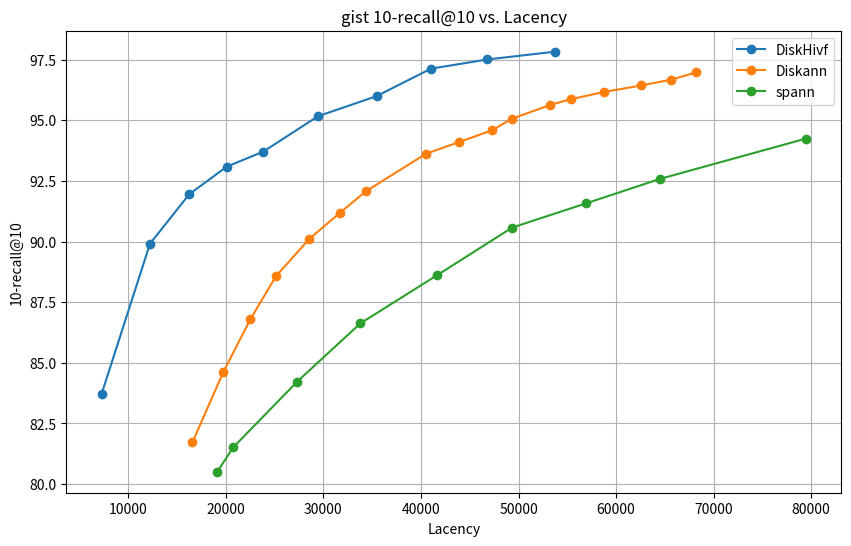

Python code for this plot:
import matplotlib.pyplot as plt

# DiskHivf 数据
diskhivf_lacency = [
    7271.3,
    12225.3,
    16246.5,
    20092.4,
    23838.9,
    29452.8,
    35460.9,
    41017.7,
    46792.9,
    53712.5,
]
diskhivf_recall = [
    83.7200,
    89.9100,
    91.9500,
    93.0900,
    93.7100,
    95.1700,
    96.0000,
    97.1300,
    97.5100,
    97.8300,
]

# Diskann 数据
diskann_lacency = [
    16575.64,
    19752.41,
    22522.41,
    25150.52,
    28556.18,
    31697.87,
    34380.03,
    40506.71,
    43947.08,
    47286.49,
    49344.21,
    53276.38,
    55332.44,
    58763.88,
    62602.97,
    65674.87,
    68209.4,
]
diskann_recall = [
    81.72,
    84.63,
    86.8,
    88.58,
    90.11,
    91.19,
    92.08,
    93.62,
    94.11,
    94.59,
    95.07,
    95.64,
    95.87,
    96.17,
    96.44,
    96.68,
    96.98,

]

# spann 数据
spann_lacency = [
    19131,
    20748,
    27328,
    33801,
    41681,
    49359,
    56952,
    64540,
    79485,
]
spann_recall = [
    80.51,
    81.5101,
    84.2301,
    86.6301,
    88.6201,
    90.5801,
    91.5801,
    92.5901,
    94.2502,
]


# 创建折线图
plt.figure(figsize=(10, 6))

plt.plot(diskhivf_lacency, diskhivf_recall, marker='o', label='DiskHivf')
plt.plot(diskann_lacency, diskann_recall, marker='o', label='Diskann')
plt.plot(spann_lacency, spann_recall, marker='o', label='spann')

# 添加标题和标签
plt.title('gist 10-recall@10 vs. Lacency')
plt.xlabel('Lacency')
plt.ylabel('10-recall@10')

# 显示图例
plt.legend()

# 显示图表
plt.grid(True)
plt.show()